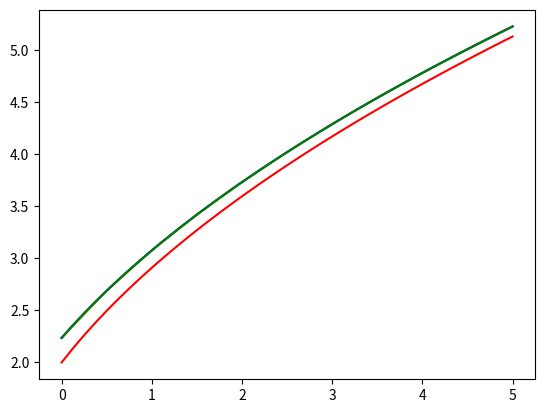

Source code (Python):
# -*- coding: utf-8 -*-
# y(y')^2 + 2xy - y = 0
# y(0) = 5^0.5


import matplotlib.pyplot as plt
from math import *
import sympy

def Y1(x):
    return (4+2*x*sqrt(5))**0.5
    #return -1j*(5**0.25) * (-(5**0.5) - 2*x)**0.5
def Y2(x):
    return (4-2*x*sqrt(5))**0.5
    #return (5**0.25) * ((5**0.5) - 2*x)**0.5

def dy1(x, y):
    return (-x+sqrt(x*x+y*y))/y
def dy2(x, y):
    return (-x-sqrt(x*x+y*y))/y

def getY1(prevX, prevY, h):
    k1 = dy1(prevX, prevY)
    k2 = dy1(prevX+0.5*h, prevY+0.5*h*k1)
    k3 = dy1(prevX+0.5*h, prevY+0.5*h*k2)
    k4 = dy1(prevX+h, prevY+h*k3)
    return prevY + (h/6)*(k1 + 2*k2 + 2*k3 + k4)
def getY2(prevX, prevY, h):
    k1 = dy2(prevX, prevY)
    k2 = dy2(prevX+0.5*h, prevY+0.5*h*k1)
    k3 = dy2(prevX+0.5*h, prevY+0.5*h*k2)
    k4 = dy2(prevX+h, prevY+h*k3)
    return prevY + (h/6)*(k1 + 2*k2 + 2*k3 + k4)

    
if True:
    canv = plt.subplot()
    b = 5
    a = 0
    
    arrX = []
    arrY1 = []
    arrY2 = []    
    i = 0
    while(i<=5):
        arrX.append(i)
        arrY1.append(Y1(i))
        arrY2.append(Y2(i))
        i+=0.1
        
    canv.plot(arrX, arrY1, "r")
    #canv.plot(arrX, arrY2, "r")
    
    N=10
    h = (b-a)/N
    arrX = [0]
    arrY1 = [5**0.5]
    arrY2 = [5**0.5]
    for i in range(1, N+1):
        arrX.append(a+i*h)
        arrY1.append(getY1(arrX[i-1], arrY1[-1], h))
        arrY2.append(getY2(arrX[i-1], arrY2[-1], h))
    canv.plot(arrX, arrY1, "y")
    #canv.plot(arrX, arrY2, "y")

    b = 5
    a = 0
    N=100
    h = (b-a)/N
    arrX = [0]
    arrY1 = [5**0.5]
    arrY2 = [5**0.5]
    for i in range(1, N+1):
        arrX.append(a+i*h)
        arrY1.append(getY1(arrX[i-1], arrY1[-1], h))
        arrY2.append(getY2(arrX[i-1], arrY2[-1], h))
    canv.plot(arrX, arrY1, "b")
   # canv.plot(arrX, arrY2, "b")

    b = 5
    a = 0
    N=1000
    h = (b-a)/N
    arrX = [0]
    arrY1 = [5**0.5]
    arrY2 = [5**0.5]
    for i in range(1, N+1):
        arrX.append(a+i*h)
        arrY1.append(getY1(arrX[i-1], arrY1[-1], h))
        arrY2.append(getY2(arrX[i-1], arrY2[-1], h))
    canv.plot(arrX, arrY1, "g")
    #canv.plot(arrX, arrY2, "g")


    
    
